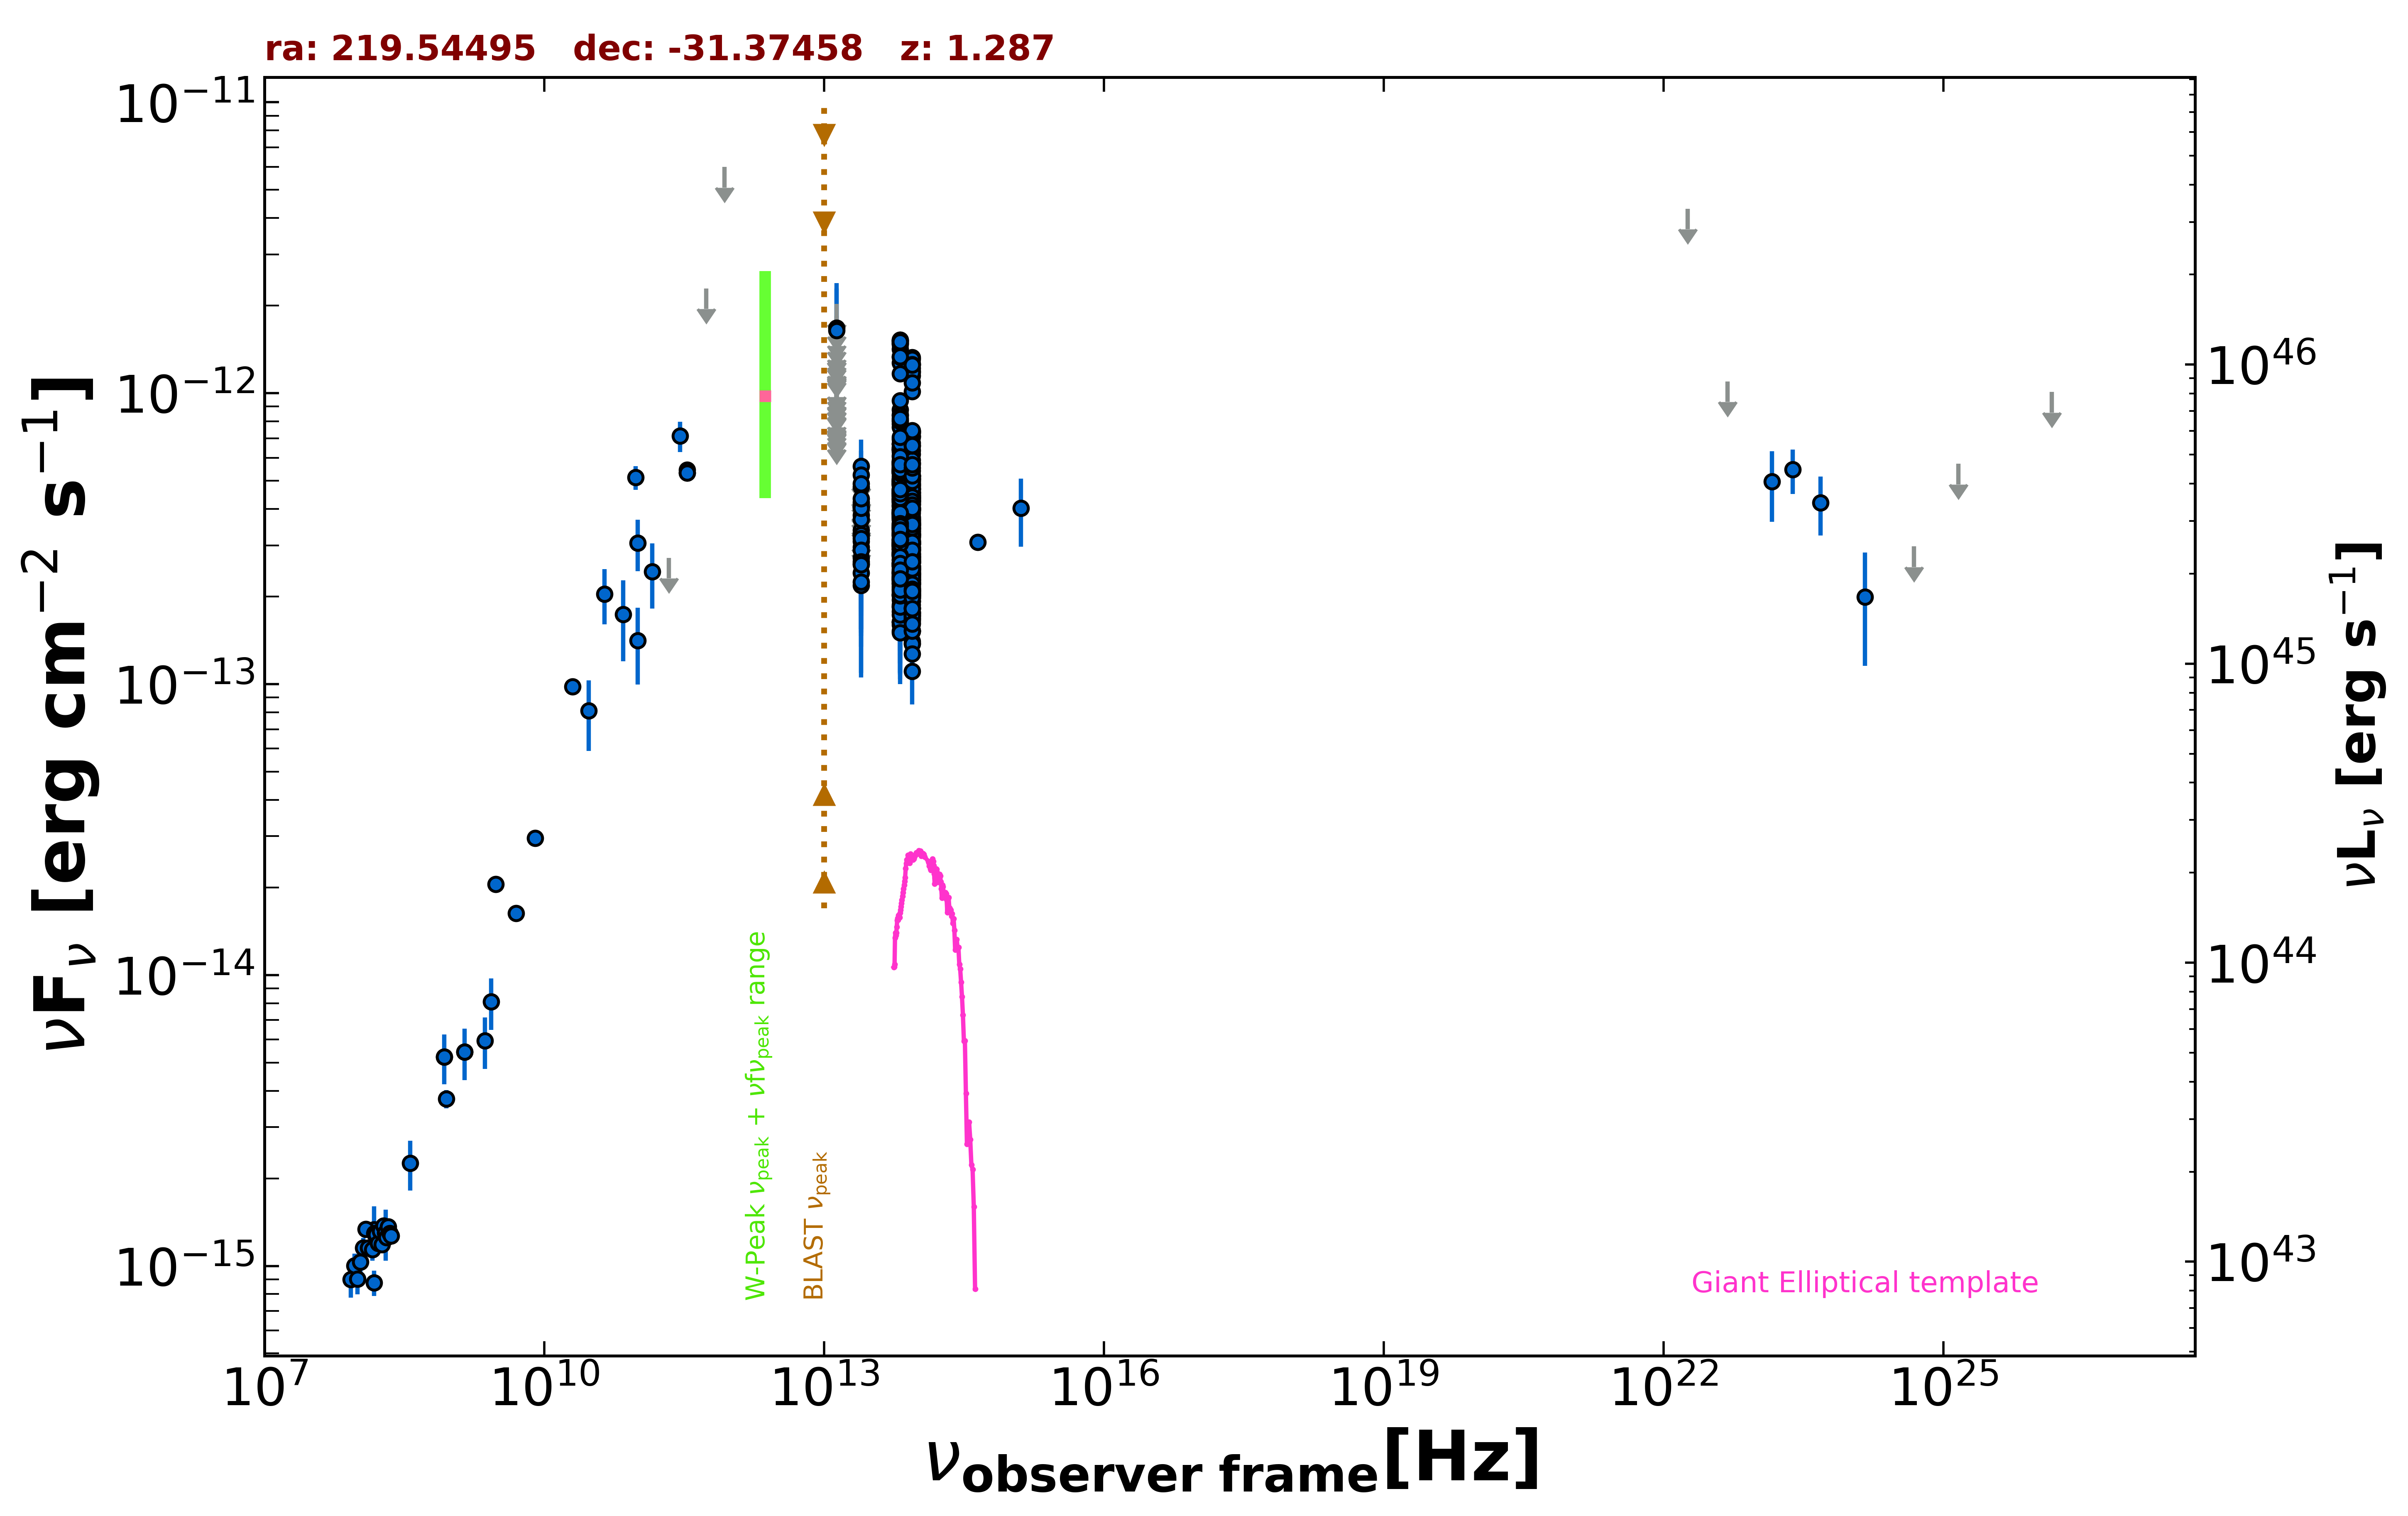

The table this chart was drawn from, first rows:
freq., flux, err_flux, MJD_start, MJD_end, flag, catalog, reference
1.400e+09, 5.447e-15, 1.915e-16, 55000, 55000, , NVSS, Condon et al. 1998  AJ  115  1693
8.870e+08, 3.748e-15, 2.670e-16, 55000, 55000, , RACS, Hale et al. 2021  PASA  38  e058
8.430e+08, 5.223e-15, 1.585e-16, 55000, 55000, , SUMSS, Manch et al. 2003  MNRAS  342  1117
3.000e+09, 2.052e-14, 1.000e-16, 55000, 55000, , VLASSQL, Gordon et al. 2021  ApJS  255  30
1.500e+08, 8.764e-16, 8.805e-17, 55000, 55000, , TGSS150, Intema et al. 2017  A&A  598  A781
5.000e+09, 1.630e-14, 8.000e-16, 55000, 55000, , AT20G, Murphy et al. 2010  MNRAS  402  2403
8.000e+09, 2.952e-14, 1.520e-15, 55000, 55000, , AT20G, Murphy et al. 2010  MNRAS  402  2403
2.000e+10, 9.820e-14, 5.000e-15, 55000, 55000, , AT20G, Murphy et al. 2010  MNRAS  402  2403
2.850e+11, 7.125e-13, 8.550e-14, 57087, 57087, , ALMA, Bonato et al. 2019  MNRAS  485  1188
9.506e+10, 5.133e-13, 4.755e-14, 57087, 57087, , ALMA, Bonato et al. 2019  MNRAS  485  1188
3.414e+11, 5.442e-13, 2.735e-14, 57570, 57570, , ALMA, Bonato et al. 2019  MNRAS  485  1188
3.414e+11, 5.330e-13, 2.665e-14, 57576, 57576, , ALMA, Bonato et al. 2019  MNRAS  485  1188
3.414e+11, 5.330e-13, 2.665e-14, 57576, 57576, , ALMA, Bonato et al. 2019  MNRAS  485  1188
1.000e+11, 3.058e-13, 6.145e-14, 55000, 55000, , PCCS2100, GHz The Planck Collaboration 2018  A&A  …
3.000e+10, 8.097e-14, 2.205e-14, 55000, 55000, , PCNT, The Planck Collaboration 2018  A&A  619 …
4.400e+10, 2.042e-13, 4.395e-14, 55000, 55000, , PCNT, The Planck Collaboration 2018  A&A  619 …
7.000e+10, 1.736e-13, 5.390e-14, 55000, 55000, , PCNT, The Planck Collaboration 2018  A&A  619 …
1.000e+11, 1.413e-13, 4.168e-14, 55000, 55000, , PCNT, The Planck Collaboration 2018  A&A  619 …
1.430e+11, 2.433e-13, 6.120e-14, 55000, 55000, , PCNT, The Planck Collaboration 2018  A&A  619 …
2.170e+11, 2.715e-13, 0.000e+00, 55000, 55000, UL, PCNT, The Planck Collaboration 2018  A&A  619 …
5.450e+11, 2.293e-12, 0.000e+00, 55000, 55000, UL, PCNT, The Planck Collaboration 2018  A&A  619 …
8.570e+11, 5.995e-12, 0.000e+00, 55000, 55000, UL, PCNT, The Planck Collaboration 2018  A&A  619 …
8.817e+13, 3.547e-13, 2.700e-15, 55000, 55000, , UNWISE, Schlafly et al. 2019  ApJS  240  30
6.517e+13, 4.513e-13, 4.400e-15, 55000, 55000, , UNWISE, Schlafly et al. 2019  ApJS  240  30
8.817e+13, 2.113e-13, 8.350e-15, 55000, 55000, , WISE, Wright et al. 2010  AJ  140  1868
6.517e+13, 2.414e-13, 1.245e-14, 55000, 55000, , WISE, Wright et al. 2010  AJ  140  1868
2.498e+13, 2.954e-13, 3.545e-14, 55000, 55000, , WISE, Wright et al. 2010  AJ  140  1868
1.363e+13, 2.940e-13, 1.346e-13, 55000, 55000, , WISE, Wright et al. 2010  AJ  140  1868
8.817e+13, 4.648e-13, 2.870e-14, 57058, 57058, , NEOWISE, Mainzer et al. 2014  ApJ  792  30
6.517e+13, 3.387e-13, 4.600e-14, 57058, 57058, , NEOWISE, Mainzer et al. 2014  ApJ  792  30
8.817e+13, 4.435e-13, 3.065e-14, 57058, 57058, , NEOWISE, Mainzer et al. 2014  ApJ  792  30
6.517e+13, 5.816e-13, 4.450e-14, 57058, 57058, , NEOWISE, Mainzer et al. 2014  ApJ  792  30
8.817e+13, 4.251e-13, 2.895e-14, 57058, 57058, , NEOWISE, Mainzer et al. 2014  ApJ  792  30
6.517e+13, 5.061e-13, 5.090e-14, 57058, 57058, , NEOWISE, Mainzer et al. 2014  ApJ  792  30
8.817e+13, 4.354e-13, 3.010e-14, 57059, 57059, , NEOWISE, Mainzer et al. 2014  ApJ  792  30
6.517e+13, 5.339e-13, 4.775e-14, 57059, 57059, , NEOWISE, Mainzer et al. 2014  ApJ  792  30
8.817e+13, 4.204e-13, 2.790e-14, 57059, 57059, , NEOWISE, Mainzer et al. 2014  ApJ  792  30
6.517e+13, 5.737e-13, 4.285e-14, 57059, 57059, , NEOWISE, Mainzer et al. 2014  ApJ  792  30
8.817e+13, 4.026e-13, 2.785e-14, 57059, 57059, , NEOWISE, Mainzer et al. 2014  ApJ  792  30
6.517e+13, 6.532e-13, 4.395e-14, 57059, 57059, , NEOWISE, Mainzer et al. 2014  ApJ  792  30
8.817e+13, 3.877e-13, 3.180e-14, 57058, 57058, , NEOWISE, Mainzer et al. 2014  ApJ  792  30
6.517e+13, 5.519e-13, 3.815e-14, 57058, 57058, , NEOWISE, Mainzer et al. 2014  ApJ  792  30
8.817e+13, 4.358e-13, 2.850e-14, 57058, 57058, , NEOWISE, Mainzer et al. 2014  ApJ  792  30
6.517e+13, 6.678e-13, 4.740e-14, 57058, 57058, , NEOWISE, Mainzer et al. 2014  ApJ  792  30
8.817e+13, 4.831e-13, 2.760e-14, 57058, 57058, , NEOWISE, Mainzer et al. 2014  ApJ  792  30
6.517e+13, 6.948e-13, 5.190e-14, 57058, 57058, , NEOWISE, Mainzer et al. 2014  ApJ  792  30
8.817e+13, 4.730e-13, 2.750e-14, 57058, 57058, , NEOWISE, Mainzer et al. 2014  ApJ  792  30
6.517e+13, 6.431e-13, 4.205e-14, 57058, 57058, , NEOWISE, Mainzer et al. 2014  ApJ  792  30
8.817e+13, 4.796e-13, 3.850e-14, 57059, 57059, , NEOWISE, Mainzer et al. 2014  ApJ  792  30
6.517e+13, 4.946e-13, 4.150e-14, 57059, 57059, , NEOWISE, Mainzer et al. 2014  ApJ  792  30
8.817e+13, 3.658e-13, 2.765e-14, 57059, 57059, , NEOWISE, Mainzer et al. 2014  ApJ  792  30
6.517e+13, 5.047e-13, 4.935e-14, 57059, 57059, , NEOWISE, Mainzer et al. 2014  ApJ  792  30
8.817e+13, 3.685e-13, 2.820e-14, 57236, 57236, , NEOWISE, Mainzer et al. 2014  ApJ  792  30
6.517e+13, 4.896e-13, 4.155e-14, 57236, 57236, , NEOWISE, Mainzer et al. 2014  ApJ  792  30
8.817e+13, 3.558e-13, 3.940e-14, 57236, 57236, , NEOWISE, Mainzer et al. 2014  ApJ  792  30
6.517e+13, 4.905e-13, 4.345e-14, 57236, 57236, , NEOWISE, Mainzer et al. 2014  ApJ  792  30
8.817e+13, 3.312e-13, 2.750e-14, 57237, 57237, , NEOWISE, Mainzer et al. 2014  ApJ  792  30
6.517e+13, 4.887e-13, 4.640e-14, 57237, 57237, , NEOWISE, Mainzer et al. 2014  ApJ  792  30
8.817e+13, 3.536e-13, 2.705e-14, 57236, 57236, , NEOWISE, Mainzer et al. 2014  ApJ  792  30
6.517e+13, 5.193e-13, 4.170e-14, 57236, 57236, , NEOWISE, Mainzer et al. 2014  ApJ  792  30
... 622 more rows
